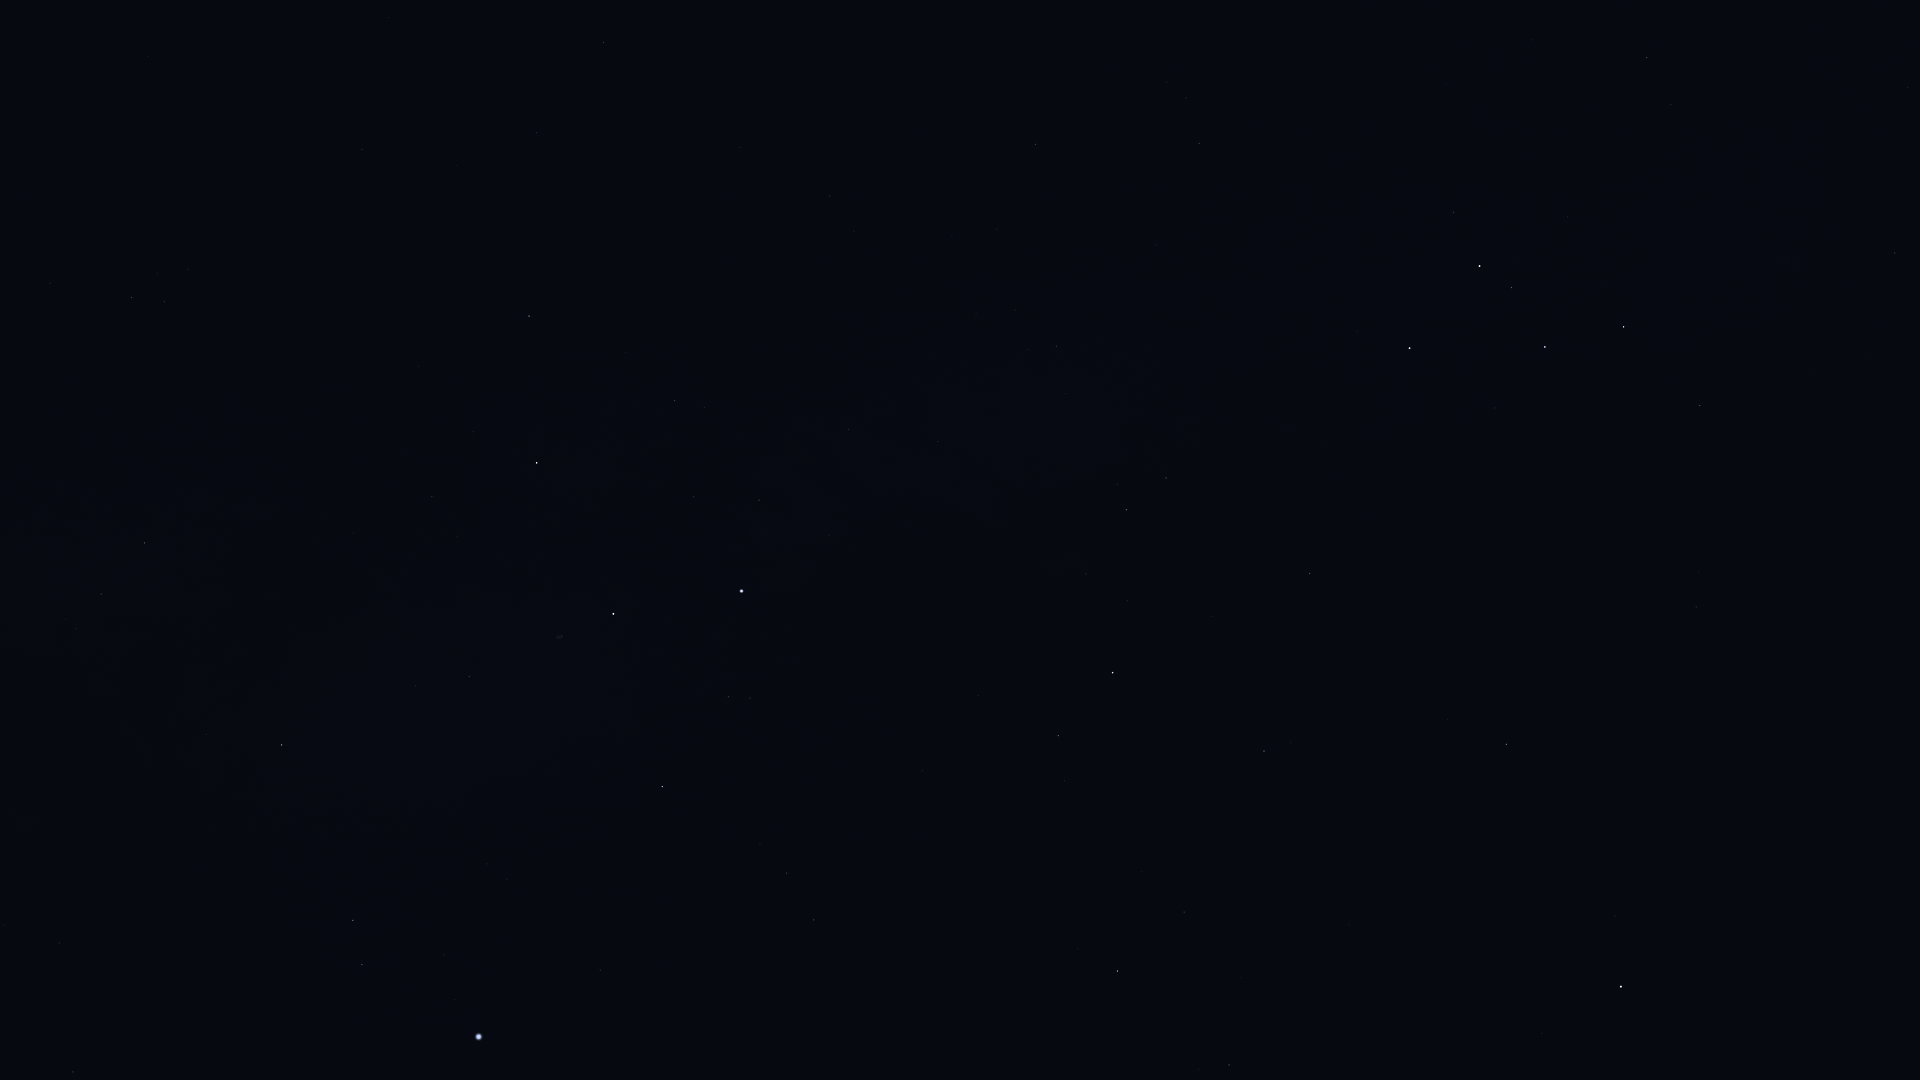

The data file committed next to this chart (first rows):
Star_ID, Name, X, Y
746, Caph, 1409, 348
2920, Fulu, 1453, 212
3179, Schedar, 1479, 266
3821, Achird, 1511, 288
107418, Castula, 1539, 313
6686, Ruchbah, 1624, 327
7607, Nembus, 1647, 58
8886, Segin, 1700, 406
13192, Nushagak, 1780, 612
13268, Miram, 1895, 253
17959, HIP 17959, 1885, 656
25110, HIP 25110, 1841, 885
85822, Yildun, 1542, 1033
90344, Fafnir, 1071, 1071
91262, Vega, 479, 1037
91852, Xihe, 431, 1003
92420, Sheliak, 362, 965
92791, HIP 92791, 444, 955
93194, Sulafat, 353, 921
94376, Altais, 1117, 971
94481, Aladfar, 507, 879
95771, Anser, 206, 735
95853, HIP 95853, 786, 873
95947, Albireo, 282, 745
96078, Uruk, 26, 661
96100, Alsafi, 1165, 938
96757, Sham, 76, 629
96837, HIP 96837, 66, 620
97165, Fawaris, 662, 787
97365, HIP 97365, 101, 594
98110, HIP 98110, 469, 677
98337, HIP 98337, 144, 543
98543, HIP 98543, 325, 600
98920, HIP 98920, 168, 515
100453, Sadr, 613, 614
101421, Aldulfin, 50, 283
101769, Rotanev, 131, 298
101958, Sualocin, 164, 302
102098, Deneb, 741, 591
102488, Aljanah, 537, 463
103527, Musica, 114, 148
104521, HIP 104521, 137, 79
104780, Solaris, 238, 122
104858, HIP 104858, 147, 57
105199, Alderamin, 1113, 673
106032, Alfirk, 1264, 751
107136, Azelfafage, 959, 478
107310, HIP 107310, 589, 177
107354, HIP 107354, 537, 133
108917, Kurhah, 1212, 616
109176, HIP 109176, 603, 43
109352, HIP 109352, 738, 150
109492, HIP 109492, 1126, 510
109937, HIP 109937, 830, 196
110538, HIP 110538, 1065, 394
110609, HIP 110609, 1028, 350
111022, HIP 111022, 1015, 310
111104, HIP 111104, 952, 237
111169, HIP 111169, 1056, 346
112724, HIP 112724, 1310, 574
... 2 more rows
